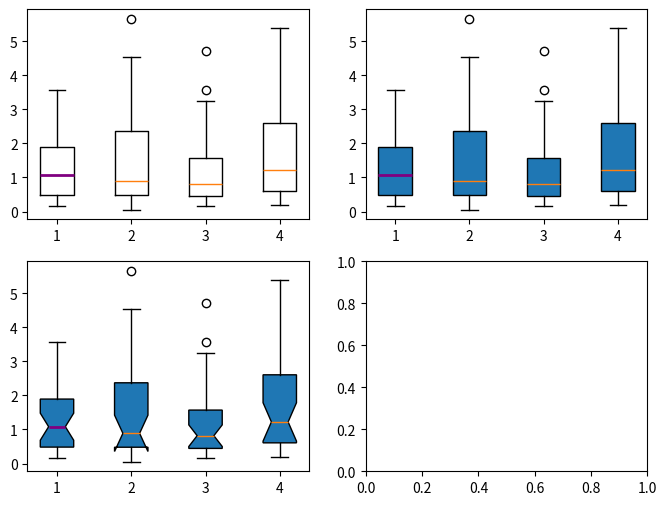

This chart was generated by the following Python code: (Note: this script raises an exception after producing the figure.)
"""Boxplot bulk creation, non-default styles, scales and fallback paths."""
import numpy as np
import matplotlib.pyplot as plt
from matplotlib.axes import Axes
from matplotlib.projections import register_projection

rng = np.random.default_rng(21)
data = rng.lognormal(size=(31, 4))

variants = [
    {}, {"patch_artist": True}, {"patch_artist": True, "notch": True},
    {"orientation": "horizontal", "patch_artist": True},
    {"showmeans": True}, {"showmeans": True, "meanline": True},
    {"showbox": False}, {"showcaps": False, "showfliers": False},
    {"whis": (5, 95), "patch_artist": True},
    {"patch_artist": True, "boxprops": {"hatch": "//", "alpha": .5}},
    {"widths": [.1, .2, .3, .4], "capwidths": .2, "manage_ticks": False},
    {"medianprops": {"color": None}},
]
for page in range(3):
    fig, axs = plt.subplots(2, 2, figsize=(8, 6))
    for ax, kw in zip(axs.flat, variants[page * 4:page * 4 + 4]):
        out = ax.boxplot(data, **kw)
        out["medians"][0].set_color("purple")
        out["medians"][0].set_linewidth(2)
        if out["fliers"]:
            out["fliers"][0].remove()
        ax.relim()
        ax.autoscale_view()
    fig.savefig(f"boxplot_variants_{page}.png")
    plt.close(fig)

fig, axs = plt.subplots(2, 2, figsize=(8, 6))
axs[0, 0].set_yscale("log")
axs[0, 0].boxplot(data, patch_artist=True)
axs[0, 1].boxplot([[], [1, 2, 3], [np.nan, 1, 2]])
axs[1, 0].boxplot(np.ones((20, 3)), autorange=True, notch=True)
axs[1, 1].boxplot(data / 20, positions=[.2, .4, .6, .8], widths=.08,
                 patch_artist=True, boxprops={"transform": axs[1, 1].transAxes})
fig.savefig("boxplot_scales_empty_transform.png")
plt.close(fig)


class CustomAxes(Axes):
    name = "boxplot_custom"
    line_calls = 0

    def plot(self, *args, **kwargs):
        self.line_calls += 1
        return super().plot(*args, **kwargs)


register_projection(CustomAxes)
fig = plt.figure(figsize=(5, 3))
ax = fig.add_subplot(projection="boxplot_custom")
ax.boxplot(data, patch_artist=True)
assert ax.line_calls == 24  # preserve custom per-line plot hooks
fig.savefig("boxplot_custom_axes.png")
plt.close(fig)
